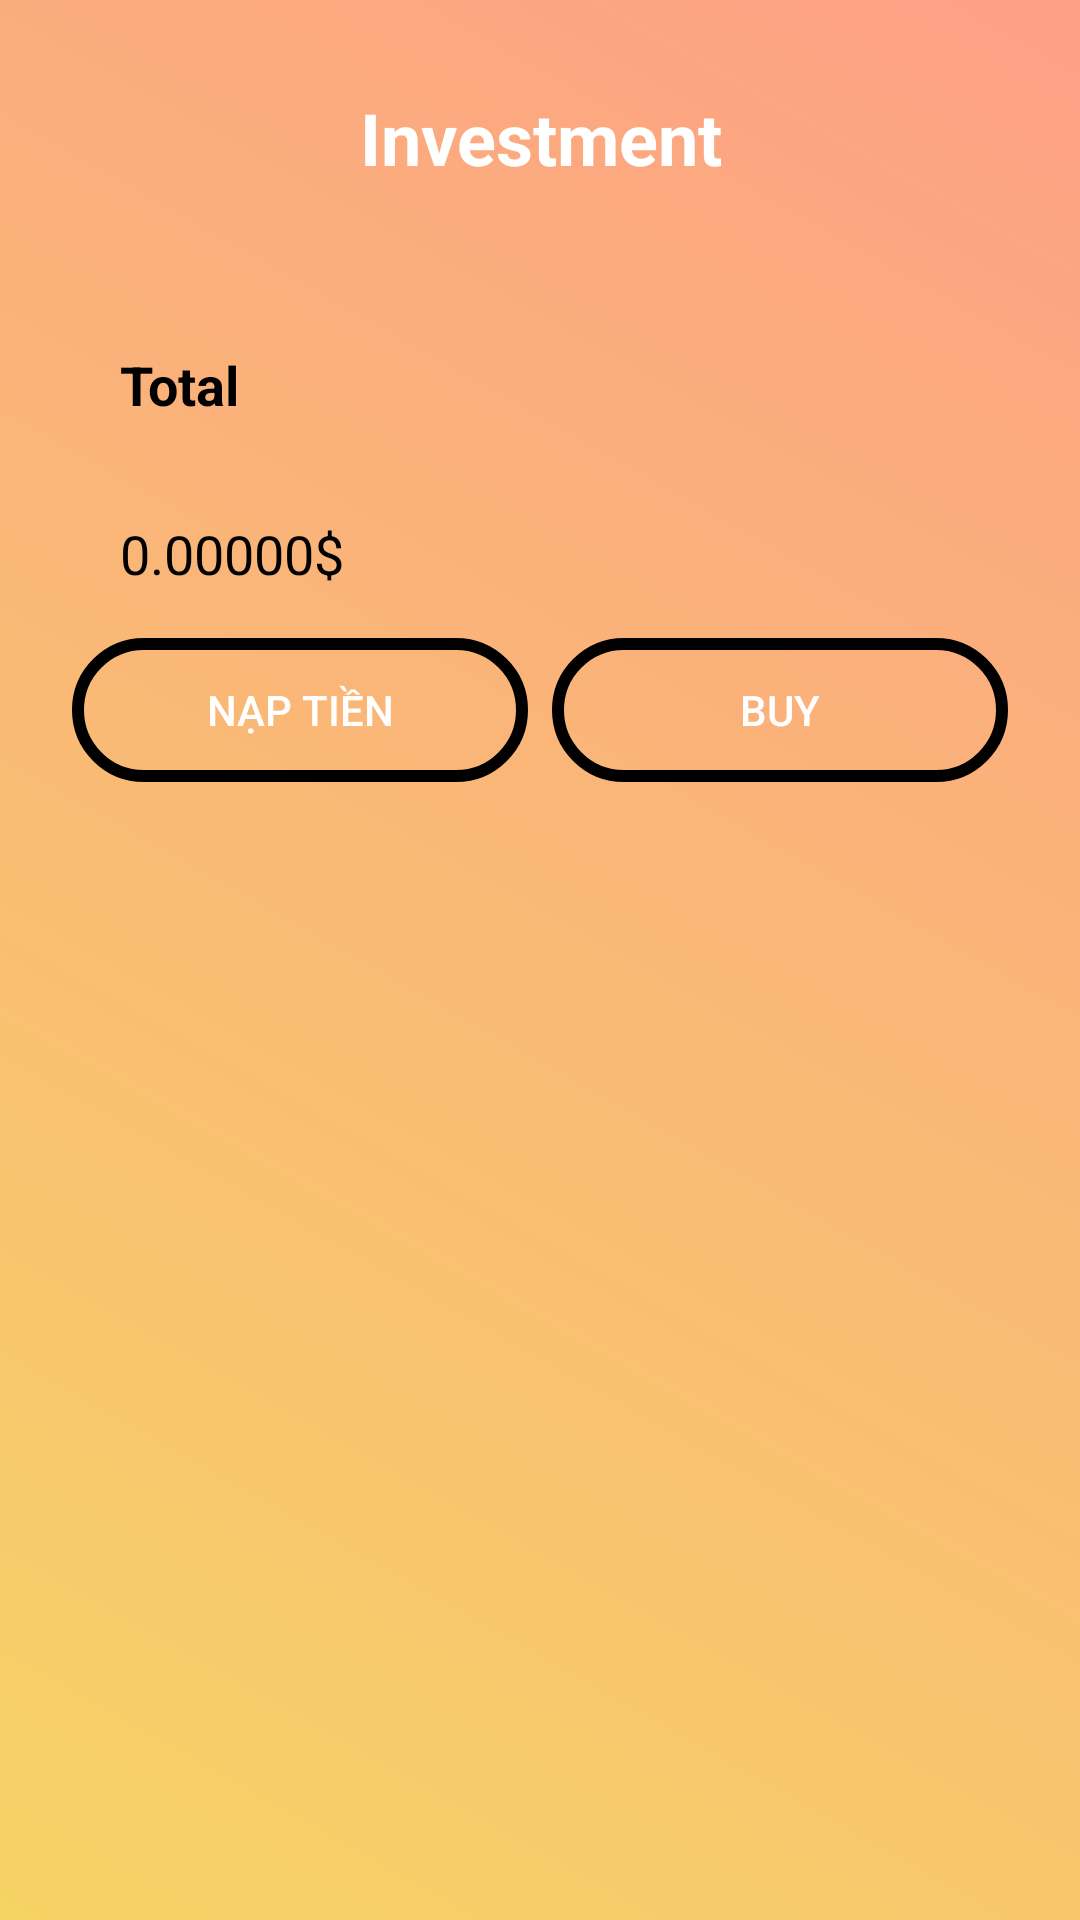

Produce the Android XML layout that renders to this screen, including the resource entries it uses.
<!-- AndroidManifest.xml: application theme Theme.AppCompat -->
<!-- res/layout/invest.xml -->
<?xml version="1.0" encoding="utf-8"?>
<androidx.constraintlayout.widget.ConstraintLayout
    xmlns:android="http://schemas.android.com/apk/res/android"
    xmlns:app="http://schemas.android.com/apk/res-auto"
    xmlns:tools="http://schemas.android.com/tools"
    android:layout_width="match_parent"
    android:layout_height="match_parent"
    android:layout_margin="16dp"
    android:background="@drawable/gradient1"
    tools:context="fragment.invest.InvestFragment">

    
    <LinearLayout
        android:id="@+id/nav_invest"
        android:layout_width="match_parent"
        android:layout_height="60dp"
        android:orientation="horizontal"
        android:layout_margin="16dp"
        app:layout_constraintTop_toTopOf="parent"
        app:layout_constraintStart_toStartOf="parent"
        app:layout_constraintEnd_toEndOf="parent"
        android:padding="8dp">

        <TextView
            android:layout_width="wrap_content"
            android:layout_height="wrap_content"
            android:text="Investment"
            android:textSize="24sp"
            android:textStyle="bold"
            android:gravity="center_horizontal"
            android:textColor="@android:color/white"
            android:layout_gravity="center_vertical"
            android:layout_weight="1" />

        
        <ImageButton
            android:id="@+id/button_settings"
            android:layout_width="wrap_content"
            android:background="?android:selectableItemBackgroundBorderless"
            android:contentDescription="Settings"
            app:tint="@android:color/white"
            android:layout_gravity="center_vertical"
            android:layout_height="wrap_content"/>
    </LinearLayout>

    
    <LinearLayout
        android:id="@+id/ValueInvested"
        android:layout_width="match_parent"
        android:layout_height="wrap_content"
        android:orientation="vertical"
        android:padding="8dp"
        android:layout_margin="16dp"
        android:background="@drawable/chart_item_container"
        app:layout_constraintTop_toBottomOf="@+id/nav_invest"
        app:layout_constraintStart_toStartOf="parent"
        app:layout_constraintEnd_toEndOf="parent">

        <TextView
            android:id="@+id/total"
            android:layout_width="wrap_content"
            android:layout_height="wrap_content"
            android:padding="16dp"
            android:textColor="@color/black"
            android:text="Total"
            android:textStyle="bold"
            android:textSize="18sp" />

        <TextView
            android:id="@+id/totalValue"
            android:layout_width="wrap_content"
            android:layout_height="wrap_content"
            android:padding="16dp"
            android:textColor="@color/black"
            android:text="0.00000$"
            android:textSize="18sp" />

        <LinearLayout
            android:layout_width="match_parent"
            android:layout_height="wrap_content"
            android:gravity="center_horizontal"
            android:orientation="horizontal">

            <Button
                android:id="@+id/button_invest"
                android:layout_width="wrap_content"
                android:layout_height="wrap_content"
                android:layout_weight="1"
                android:background="@drawable/button"
                android:padding="8dp"
                android:layout_marginRight="8dp"
                android:text="Nạp tiền" />

            <Button
                android:id="@+id/button_withdraw"
                android:layout_width="wrap_content"
                android:layout_height="wrap_content"
                android:layout_weight="1"
                android:padding="8dp"
                android:background="@drawable/button"
                android:text="Buy" />
        </LinearLayout>
    </LinearLayout>

</androidx.constraintlayout.widget.ConstraintLayout>
<!-- resources referenced by this layout -->
<resources>
  <!-- drawable button (drawable) -->
  <?xml version="1.0" encoding="utf-8"?>
  <shape xmlns:android="http://schemas.android.com/apk/res/android"
      android:shape="rectangle">
      <solid android:color="@color/moccasin" />
      <corners android:radius="30dp" />
      <stroke
          android:width="4dp"
          android:color="#000000"/>
  
  </shape>
  <!-- drawable chart_item_container (drawable-mdpi) -->
  <?xml version="1.0" encoding="utf-8"?>
  <shape xmlns:android="http://schemas.android.com/apk/res/android"
      android:shape="rectangle">
      <solid android:color="@color/bisque" />
      <corners android:radius="10dp" />
  </shape>
  <!-- drawable gradient1 (drawable) -->
  <shape xmlns:android="http://schemas.android.com/apk/res/android">
      <gradient
          android:startColor="#f6d365"
          android:endColor="#fda085"
          android:angle="45" />
  </shape>
  <!-- not gathered from this repository: default colours our renderer supplied (Android Studio template values) -->
  <color name="black">#FF000000</color>
</resources>
